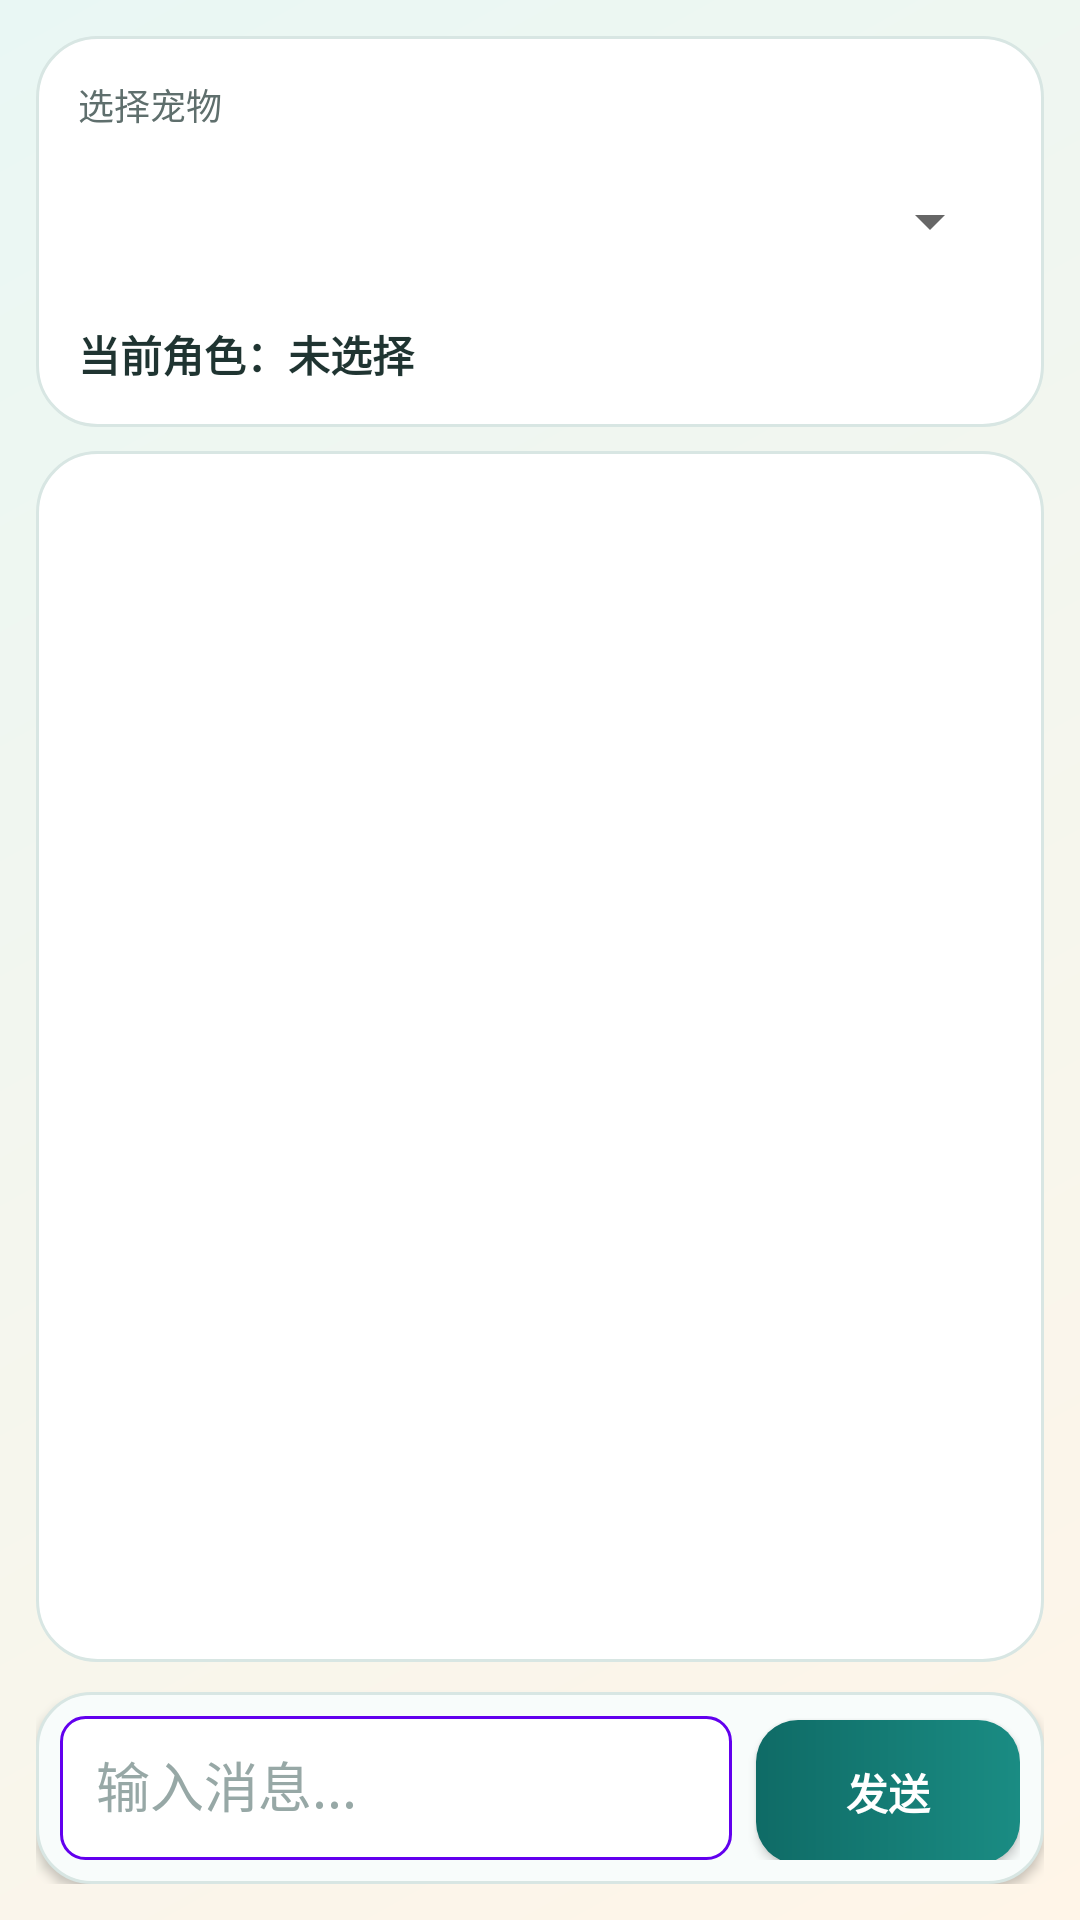

Layout XML and referenced resources for this Android screen:
<!-- AndroidManifest.xml: application theme Theme.AIpet -->
<!-- res/layout/activity_chat.xml -->
<?xml version="1.0" encoding="utf-8"?>
<LinearLayout xmlns:android="http://schemas.android.com/apk/res/android"
    android:layout_width="match_parent"
    android:layout_height="match_parent"
    android:background="@drawable/bg_screen_atmosphere"
    android:orientation="vertical"
    android:padding="12dp">

    <LinearLayout
        android:layout_width="match_parent"
        android:layout_height="wrap_content"
        android:layout_marginBottom="8dp"
        android:background="@drawable/bg_surface_card"
        android:orientation="vertical"
        android:padding="14dp">

        <TextView
            android:layout_width="match_parent"
            android:layout_height="wrap_content"
            android:text="选择宠物"
            android:textColor="@color/text_secondary"
            android:textSize="12sp"
            android:layout_marginBottom="6dp" />

        <Spinner
            android:id="@+id/sp_chat_pet_selector"
            android:layout_width="match_parent"
            android:layout_height="48dp"
            android:layout_marginBottom="10dp" />

        <TextView
            android:id="@+id/tv_chat_pet_info"
            android:layout_width="match_parent"
            android:layout_height="wrap_content"
            android:text="当前角色：未选择"
            android:textColor="@color/ui_title"
            android:textSize="14sp"
            android:textStyle="bold" />

        <TextView
            android:id="@+id/tv_chat_empty_hint"
            android:layout_width="match_parent"
            android:layout_height="wrap_content"
            android:layout_marginTop="4dp"
            android:textColor="@color/ui_soft_text"
            android:textSize="13sp"
            android:visibility="gone" />
    </LinearLayout>

    <LinearLayout
        android:layout_width="match_parent"
        android:layout_height="0dp"
        android:layout_weight="1"
        android:background="@drawable/bg_surface_card"
        android:orientation="vertical"
        android:padding="4dp">

        <androidx.recyclerview.widget.RecyclerView
            android:id="@+id/rv_chat_messages"
            android:layout_width="match_parent"
            android:layout_height="match_parent"
            android:clipToPadding="false"
            android:paddingTop="6dp"
            android:paddingBottom="8dp" />
    </LinearLayout>

    <LinearLayout
        android:id="@+id/layout_input_bar"
        android:layout_width="match_parent"
        android:layout_height="wrap_content"
        android:layout_marginTop="10dp"
        android:background="@drawable/bg_input_bar"
        android:elevation="2dp"
        android:orientation="horizontal"
        android:padding="8dp">

        <EditText
            android:id="@+id/et_message_input"
            android:layout_width="0dp"
            android:layout_height="48dp"
            android:layout_weight="1"
            android:background="@drawable/rounded_edit_text_background"
            android:hint="输入消息..."
            android:inputType="text"
            android:padding="12dp"
            android:textColor="@color/text_primary"
            android:textColorHint="@color/text_hint" />

        <Button
            android:id="@+id/btn_send"
            android:layout_width="88dp"
            android:layout_height="48dp"
            android:layout_marginStart="8dp"
            android:background="@drawable/bg_button_primary"
            android:text="发送"
            android:textAllCaps="false"
            android:textColor="@color/white"
            android:textSize="14sp"
            android:textStyle="bold" />
    </LinearLayout>

</LinearLayout>
<!-- resources referenced by this layout -->
<resources>
  <color name="text_hint">#97A8A6</color>
  <color name="text_primary">#1F2B2A</color>
  <color name="text_secondary">#5F6F6D</color>
  <color name="ui_soft_text">#5B6E6B</color>
  <color name="ui_title">#1F3431</color>
  <color name="white">#FFFFFFFF</color>
  <!-- drawable bg_button_primary (drawable) -->
  <?xml version="1.0" encoding="utf-8"?>
  <shape xmlns:android="http://schemas.android.com/apk/res/android" android:shape="rectangle">
      <gradient
          android:angle="0"
          android:startColor="@color/primary"
          android:endColor="#1A8C83" />
      <corners android:radius="14dp" />
  </shape>
  <!-- drawable bg_input_bar (drawable) -->
  <?xml version="1.0" encoding="utf-8"?>
  <shape xmlns:android="http://schemas.android.com/apk/res/android" android:shape="rectangle">
      <solid android:color="#F8FCFB" />
      <corners android:radius="18dp" />
      <stroke
          android:width="1dp"
          android:color="@color/ui_panel_border" />
  </shape>
  <!-- drawable bg_screen_atmosphere (drawable) -->
  <?xml version="1.0" encoding="utf-8"?>
  <shape xmlns:android="http://schemas.android.com/apk/res/android" android:shape="rectangle">
      <gradient
          android:angle="315"
          android:startColor="@color/ui_gradient_top"
          android:endColor="@color/ui_gradient_bottom" />
  </shape>
  <!-- drawable bg_surface_card (drawable) -->
  <?xml version="1.0" encoding="utf-8"?>
  <shape xmlns:android="http://schemas.android.com/apk/res/android" android:shape="rectangle">
      <solid android:color="@color/surface" />
      <corners android:radius="20dp" />
      <stroke
          android:width="1dp"
          android:color="@color/ui_panel_border" />
  </shape>
  <!-- drawable rounded_edit_text_background (drawable) -->
  <?xml version="1.0" encoding="utf-8"?>
  <shape xmlns:android="http://schemas.android.com/apk/res/android"
      android:shape="rectangle">
      <solid android:color="@android:color/white" />
      <stroke
          android:width="1dp"
          android:color="@color/design_default_color_primary" />
      <corners android:radius="8dp" />
      <padding
          android:left="12dp"
          android:right="12dp"
          android:top="8dp"
          android:bottom="8dp" />
  </shape>
  <style name="Theme.AIpet" parent="Base.Theme.AIpet" />
  <color name="primary">#0F6B66</color>
  <color name="ui_panel_border">#D8E6E3</color>
  <color name="ui_gradient_top">#E9F7F4</color>
  <color name="ui_gradient_bottom">#FFF5E8</color>
  <color name="surface">#FFFFFF</color>
  <style name="Base.Theme.AIpet" parent="Theme.MaterialComponents.DayNight.NoActionBar">
          <item name="colorPrimary">@color/primary</item>
          <item name="colorPrimaryVariant">@color/primary_variant</item>
          <item name="colorOnPrimary">@color/white</item>
          <item name="colorSecondary">@color/secondary</item>
          <item name="colorSecondaryVariant">@color/secondary_variant</item>
          <item name="colorOnSecondary">@color/white</item>
          <item name="android:colorBackground">@color/background</item>
          <item name="colorSurface">@color/surface</item>
          <item name="colorOnSurface">@color/text_primary</item>
      </style>
  <color name="primary_variant">#0B4F4B</color>
  <color name="secondary">#FF9F43</color>
  <color name="secondary_variant">#D97D2F</color>
  <color name="background">#F4F8F7</color>
</resources>
